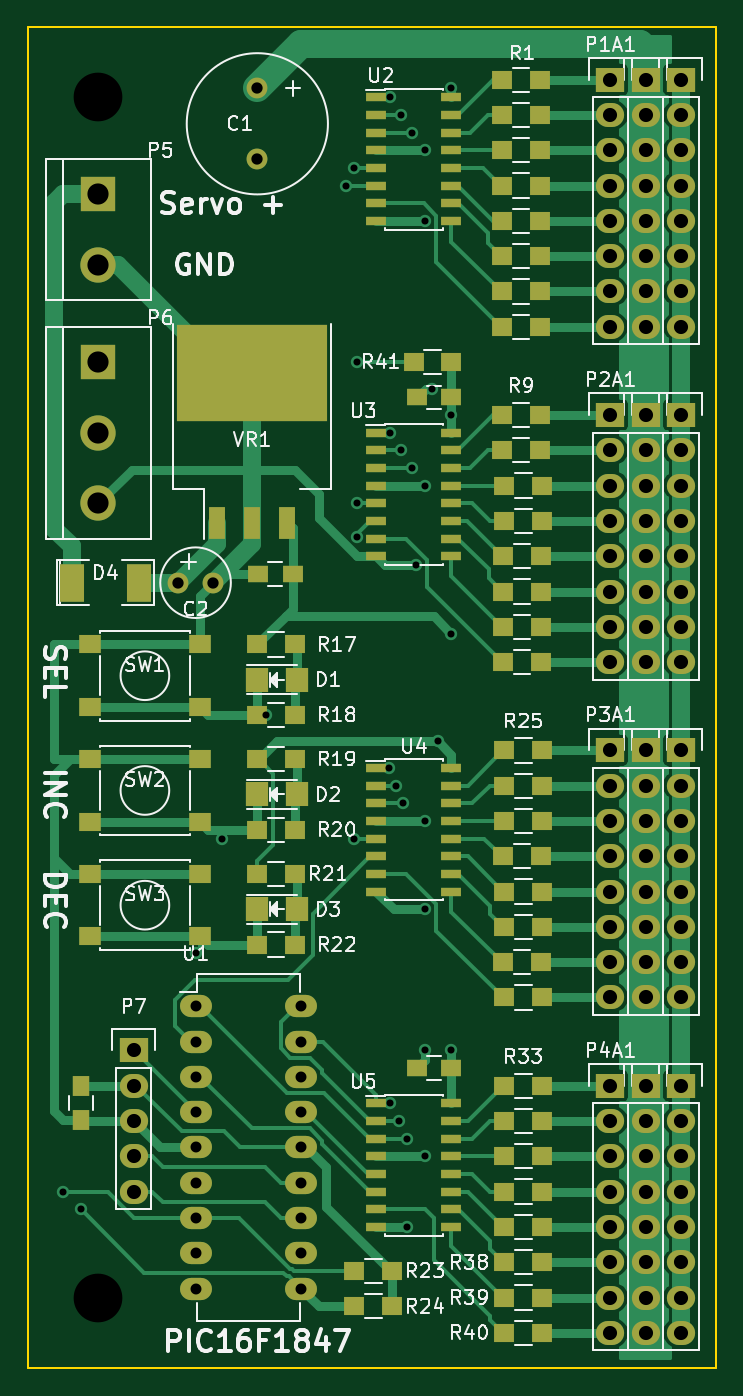
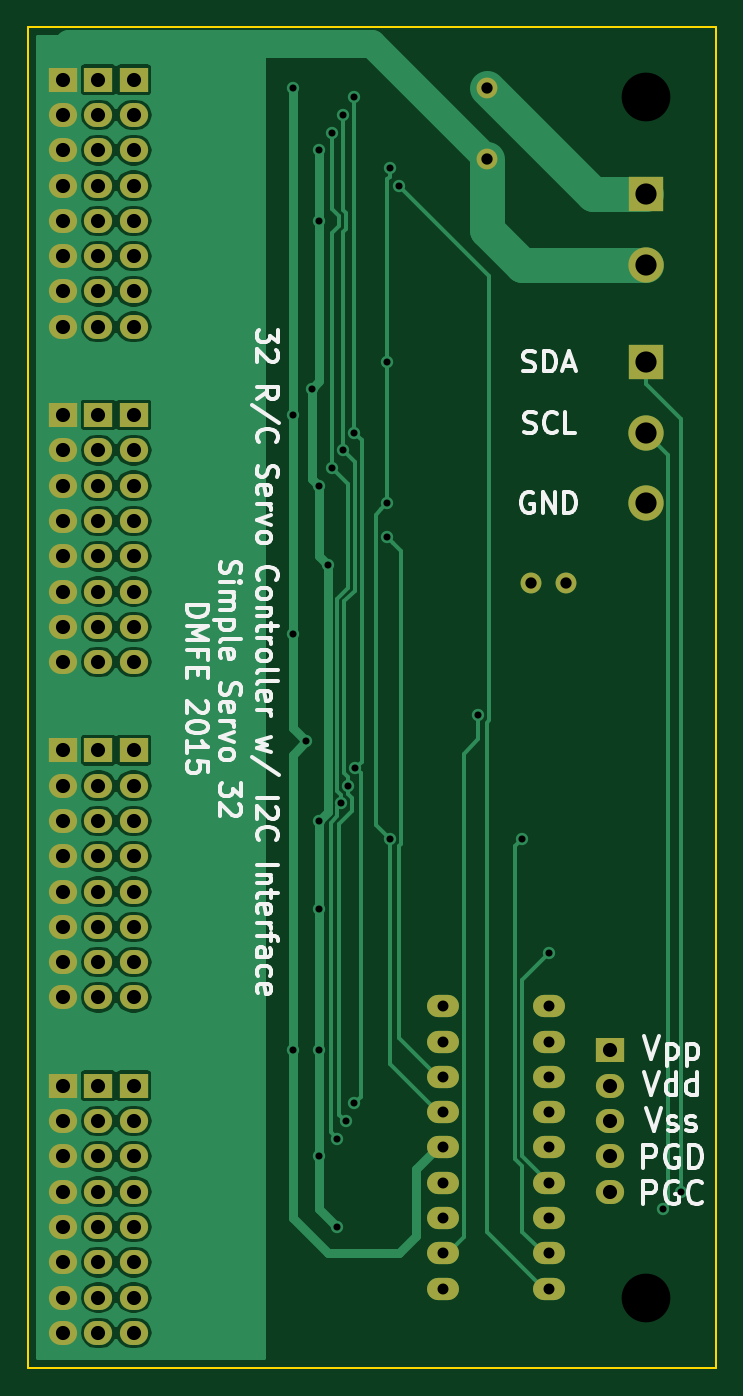
Circuit board: 8 layer files. Board 49.5 x 96.5 mm.
- bottom_copper: SimpleServoCtrl32-B_Cu.GBL (68628 bytes)
- bottom_mask: SimpleServoCtrl32-B_Mask.GBS (3900 bytes)
- bottom_silk: SimpleServoCtrl32-B_SilkS.GBO (26403 bytes)
- outline: SimpleServoCtrl32-Edge_Cuts.GKO (537 bytes)
- top_copper: SimpleServoCtrl32-F_Cu.GTL (56930 bytes)
- top_mask: SimpleServoCtrl32-F_Mask.GTS (8764 bytes)
- top_silk: SimpleServoCtrl32-F_SilkS.GTO (62530 bytes)
- drill: SimpleServoCtrl32.XLN (2151 bytes)

=== bottom_copper: SimpleServoCtrl32-B_Cu.GBL (68628 bytes, source omitted) ===
=== bottom_mask: SimpleServoCtrl32-B_Mask.GBS ===
G04 #@! TF.FileFunction,Soldermask,Bot*
%FSLAX46Y46*%
G04 Gerber Fmt 4.6, Leading zero omitted, Abs format (unit mm)*
G04 Created by KiCad (PCBNEW (2015-10-14 BZR 6269)-product) date Thursday, October 22, 2015 'PMt' 03:29:46 PM*
%MOMM*%
G01*
G04 APERTURE LIST*
%ADD10C,0.100000*%
%ADD11C,1.501140*%
%ADD12R,2.032000X1.727200*%
%ADD13O,2.032000X1.727200*%
%ADD14R,2.540000X2.540000*%
%ADD15C,2.540000*%
%ADD16O,2.300000X1.600000*%
G04 APERTURE END LIST*
D10*
D11*
X152400000Y-67945000D03*
X152400000Y-62865000D03*
X149225000Y-98425000D03*
X146685000Y-98425000D03*
D12*
X177800000Y-62230000D03*
D13*
X177800000Y-64770000D03*
X177800000Y-67310000D03*
X177800000Y-69850000D03*
X177800000Y-72390000D03*
X177800000Y-74930000D03*
X177800000Y-77470000D03*
X177800000Y-80010000D03*
D12*
X180340000Y-62230000D03*
D13*
X180340000Y-64770000D03*
X180340000Y-67310000D03*
X180340000Y-69850000D03*
X180340000Y-72390000D03*
X180340000Y-74930000D03*
X180340000Y-77470000D03*
X180340000Y-80010000D03*
D12*
X182880000Y-62230000D03*
D13*
X182880000Y-64770000D03*
X182880000Y-67310000D03*
X182880000Y-69850000D03*
X182880000Y-72390000D03*
X182880000Y-74930000D03*
X182880000Y-77470000D03*
X182880000Y-80010000D03*
D12*
X177800000Y-86360000D03*
D13*
X177800000Y-88900000D03*
X177800000Y-91440000D03*
X177800000Y-93980000D03*
X177800000Y-96520000D03*
X177800000Y-99060000D03*
X177800000Y-101600000D03*
X177800000Y-104140000D03*
D12*
X180340000Y-86360000D03*
D13*
X180340000Y-88900000D03*
X180340000Y-91440000D03*
X180340000Y-93980000D03*
X180340000Y-96520000D03*
X180340000Y-99060000D03*
X180340000Y-101600000D03*
X180340000Y-104140000D03*
D12*
X182880000Y-86360000D03*
D13*
X182880000Y-88900000D03*
X182880000Y-91440000D03*
X182880000Y-93980000D03*
X182880000Y-96520000D03*
X182880000Y-99060000D03*
X182880000Y-101600000D03*
X182880000Y-104140000D03*
D12*
X177800000Y-110490000D03*
D13*
X177800000Y-113030000D03*
X177800000Y-115570000D03*
X177800000Y-118110000D03*
X177800000Y-120650000D03*
X177800000Y-123190000D03*
X177800000Y-125730000D03*
X177800000Y-128270000D03*
D12*
X180340000Y-110490000D03*
D13*
X180340000Y-113030000D03*
X180340000Y-115570000D03*
X180340000Y-118110000D03*
X180340000Y-120650000D03*
X180340000Y-123190000D03*
X180340000Y-125730000D03*
X180340000Y-128270000D03*
D12*
X182880000Y-110490000D03*
D13*
X182880000Y-113030000D03*
X182880000Y-115570000D03*
X182880000Y-118110000D03*
X182880000Y-120650000D03*
X182880000Y-123190000D03*
X182880000Y-125730000D03*
X182880000Y-128270000D03*
D12*
X177800000Y-134620000D03*
D13*
X177800000Y-137160000D03*
X177800000Y-139700000D03*
X177800000Y-142240000D03*
X177800000Y-144780000D03*
X177800000Y-147320000D03*
X177800000Y-149860000D03*
X177800000Y-152400000D03*
D12*
X180340000Y-134620000D03*
D13*
X180340000Y-137160000D03*
X180340000Y-139700000D03*
X180340000Y-142240000D03*
X180340000Y-144780000D03*
X180340000Y-147320000D03*
X180340000Y-149860000D03*
X180340000Y-152400000D03*
D12*
X182880000Y-134620000D03*
D13*
X182880000Y-137160000D03*
X182880000Y-139700000D03*
X182880000Y-142240000D03*
X182880000Y-144780000D03*
X182880000Y-147320000D03*
X182880000Y-149860000D03*
X182880000Y-152400000D03*
D14*
X140970000Y-70485000D03*
D15*
X140970000Y-75565000D03*
D14*
X140970000Y-82550000D03*
D15*
X140970000Y-87630000D03*
X140970000Y-92710000D03*
D12*
X143510000Y-132080000D03*
D13*
X143510000Y-134620000D03*
X143510000Y-137160000D03*
X143510000Y-139700000D03*
X143510000Y-142240000D03*
D16*
X147955000Y-128905000D03*
X147955000Y-131445000D03*
X147955000Y-133985000D03*
X147955000Y-136525000D03*
X147955000Y-139065000D03*
X147955000Y-141605000D03*
X147955000Y-144145000D03*
X147955000Y-146685000D03*
X147955000Y-149225000D03*
X155575000Y-149225000D03*
X155575000Y-146685000D03*
X155575000Y-144145000D03*
X155575000Y-141605000D03*
X155575000Y-139065000D03*
X155575000Y-136525000D03*
X155575000Y-133985000D03*
X155575000Y-131445000D03*
X155575000Y-128905000D03*
M02*

=== bottom_silk: SimpleServoCtrl32-B_SilkS.GBO (26403 bytes, source omitted) ===
=== outline: SimpleServoCtrl32-Edge_Cuts.GKO ===
G04 #@! TF.FileFunction,Profile,NP*
%FSLAX46Y46*%
G04 Gerber Fmt 4.6, Leading zero omitted, Abs format (unit mm)*
G04 Created by KiCad (PCBNEW (2015-10-14 BZR 6269)-product) date Thursday, October 22, 2015 'PMt' 03:29:46 PM*
%MOMM*%
G01*
G04 APERTURE LIST*
%ADD10C,0.100000*%
%ADD11C,0.150000*%
G04 APERTURE END LIST*
D10*
D11*
X135890000Y-154940000D02*
X135890000Y-58420000D01*
X185420000Y-154940000D02*
X135890000Y-154940000D01*
X185420000Y-58420000D02*
X185420000Y-154940000D01*
X135890000Y-58420000D02*
X185420000Y-58420000D01*
M02*

=== top_copper: SimpleServoCtrl32-F_Cu.GTL (56930 bytes, source omitted) ===
=== top_mask: SimpleServoCtrl32-F_Mask.GTS (8764 bytes, source omitted) ===
=== top_silk: SimpleServoCtrl32-F_SilkS.GTO (62530 bytes, source omitted) ===
=== drill: SimpleServoCtrl32.XLN ===
M48
;DRILL file {KiCad (2015-10-14 BZR 6269)-product} date Thursday, October 22, 2015 'PMt' 03:30:13 PM
;FORMAT={-:-/ absolute / inch / decimal}
FMAT,2
INCH,TZ
T1C0.020
T2C0.031
T3C0.032
T4C0.040
T5C0.060
T6C0.138
%
G90
G05
M72
T1
X5.45Y-5.6
X5.5Y-5.65
X5.825Y-4.925
X5.9Y-4.6
X6.025Y-4.25
X6.25Y-2.75
X6.275Y-2.7
X6.275Y-4.6
X6.2814Y-3.25
X6.2814Y-3.65
X6.2821Y-3.7457
X6.3724Y-4.4
X6.375Y-2.5
X6.375Y-3.45
X6.375Y-5.35
X6.3923Y-4.45
X6.4Y-5.4
X6.4064Y-2.55
X6.4064Y-3.5
X6.4121Y-4.5
X6.425Y-5.45
X6.425Y-5.7
X6.4377Y-2.6
X6.4377Y-3.55
X6.45Y-3.825
X6.475Y-2.65
X6.475Y-2.85
X6.475Y-3.6
X6.475Y-4.55
X6.475Y-4.8
X6.475Y-5.2
X6.475Y-5.5
X6.4951Y-3.3249
X6.5112Y-4.3244
X6.55Y-2.475
X6.55Y-3.4
X6.55Y-4.0197
X6.55Y-5.2
T2
X5.825Y-5.075
X5.825Y-5.175
X5.825Y-5.275
X5.825Y-5.375
X5.825Y-5.475
X5.825Y-5.575
X5.825Y-5.675
X5.825Y-5.775
X5.825Y-5.875
X6.125Y-5.075
X6.125Y-5.175
X6.125Y-5.275
X6.125Y-5.375
X6.125Y-5.475
X6.125Y-5.575
X6.125Y-5.675
X6.125Y-5.775
X6.125Y-5.875
T3
X5.775Y-3.875
X5.875Y-3.875
X6.Y-2.475
X6.Y-2.675
T4
X5.65Y-5.2
X5.65Y-5.3
X5.65Y-5.4
X5.65Y-5.5
X5.65Y-5.6
X7.Y-2.45
X7.Y-2.55
X7.Y-2.65
X7.Y-2.75
X7.Y-2.85
X7.Y-2.95
X7.Y-3.05
X7.Y-3.15
X7.Y-3.4
X7.Y-3.5
X7.Y-3.6
X7.Y-3.7
X7.Y-3.8
X7.Y-3.9
X7.Y-4.
X7.Y-4.1
X7.Y-4.35
X7.Y-4.45
X7.Y-4.55
X7.Y-4.65
X7.Y-4.75
X7.Y-4.85
X7.Y-4.95
X7.Y-5.05
X7.Y-5.3
X7.Y-5.4
X7.Y-5.5
X7.Y-5.6
X7.Y-5.7
X7.Y-5.8
X7.Y-5.9
X7.Y-6.
X7.1Y-2.45
X7.1Y-2.55
X7.1Y-2.65
X7.1Y-2.75
X7.1Y-2.85
X7.1Y-2.95
X7.1Y-3.05
X7.1Y-3.15
X7.1Y-3.4
X7.1Y-3.5
X7.1Y-3.6
X7.1Y-3.7
X7.1Y-3.8
X7.1Y-3.9
X7.1Y-4.
X7.1Y-4.1
X7.1Y-4.35
X7.1Y-4.45
X7.1Y-4.55
X7.1Y-4.65
X7.1Y-4.75
X7.1Y-4.85
X7.1Y-4.95
X7.1Y-5.05
X7.1Y-5.3
X7.1Y-5.4
X7.1Y-5.5
X7.1Y-5.6
X7.1Y-5.7
X7.1Y-5.8
X7.1Y-5.9
X7.1Y-6.
X7.2Y-2.45
X7.2Y-2.55
X7.2Y-2.65
X7.2Y-2.75
X7.2Y-2.85
X7.2Y-2.95
X7.2Y-3.05
X7.2Y-3.15
X7.2Y-3.4
X7.2Y-3.5
X7.2Y-3.6
X7.2Y-3.7
X7.2Y-3.8
X7.2Y-3.9
X7.2Y-4.
X7.2Y-4.1
X7.2Y-4.35
X7.2Y-4.45
X7.2Y-4.55
X7.2Y-4.65
X7.2Y-4.75
X7.2Y-4.85
X7.2Y-4.95
X7.2Y-5.05
X7.2Y-5.3
X7.2Y-5.4
X7.2Y-5.5
X7.2Y-5.6
X7.2Y-5.7
X7.2Y-5.8
X7.2Y-5.9
X7.2Y-6.
T5
X5.55Y-2.775
X5.55Y-2.975
X5.55Y-3.25
X5.55Y-3.45
X5.55Y-3.65
T6
X5.55Y-2.5
X5.55Y-5.9
T0
M30

